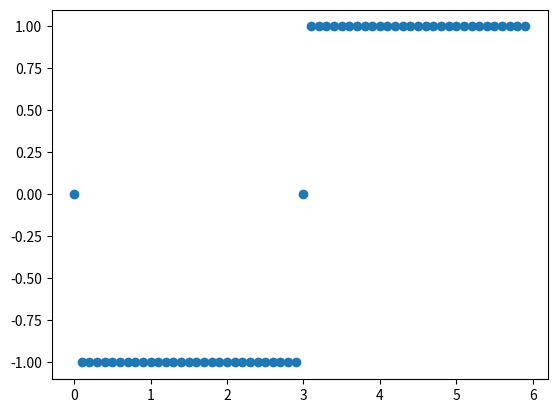

The script that saved this image:
import numpy as np
import array as arr
import matplotlib.pyplot as plt


def coefficient(T, x, y, c):
    start = 0
    end = T
    step = 0.001
    t = np.arange(start, end, step)
    ans = arr.array('d', [])
    for k in range(0, c + 1):
        for i in t:
            w0 = 2 * np.pi / T
            partial = x(i) * y(k * w0 * i)
            integral = partial * step
            ans.append((2 / T) * integral)
    return ans


def ak(T, x, c):
    return coefficient(T, x, np.cos, c)


def bk(T, x, c):
    return coefficient(T, x, np.sin, c)


# def x(input):
#     return input ** 2

def x(input):
    T = 6
    if input == 3 or input == 0 or input == -3:
        return 0
    if 0 < input < 3:
        return -1
    if -3 < input < 0:
        return 1

    if input > 3:
        while True:
            input = input - T
            if input == 3 or input == 0 or input == -3:
                return 0
            if 0 < input < 3:
                return -1
            if -3 < input < 0:
                return 1

    if input < -3:
        while True:
            input = input + T
            if input == 3 or input == 0 or input == -3:
                return 0
            if 0 < input < 3:
                return -1
            if -3 < input < 0:
                return 1


def signal(a, b, T, t):
    sum = 0
    sum += a[0] / 2
    w0 = 2 * np.pi / T
    for k in range(1, len(a)):
        sum += a[k] * np.cos(k * w0 * t)
        sum += b[k] * np.sin(k * w0 * t)
    return sum


def plot(T, x):
    for c in range(11):
        a = ak(T, x, c)
        b = bk(T, x, c)
        start = 0
        end = T
        step = 0.1
        t = np.arange(start, end, step)
        ans = arr.array('d', [])
        for i in t:
            ans.append(signal(a, b, T, i))
        plt.scatter(t, ans)
        plt.show()


# plot(6, x)

start = 0
end = 6
step = 0.1
t = np.arange(start, end, step)
ans = arr.array('d', [])
for i in t:
    ans.append(x(i))
plt.scatter(t, ans)
plt.show()
